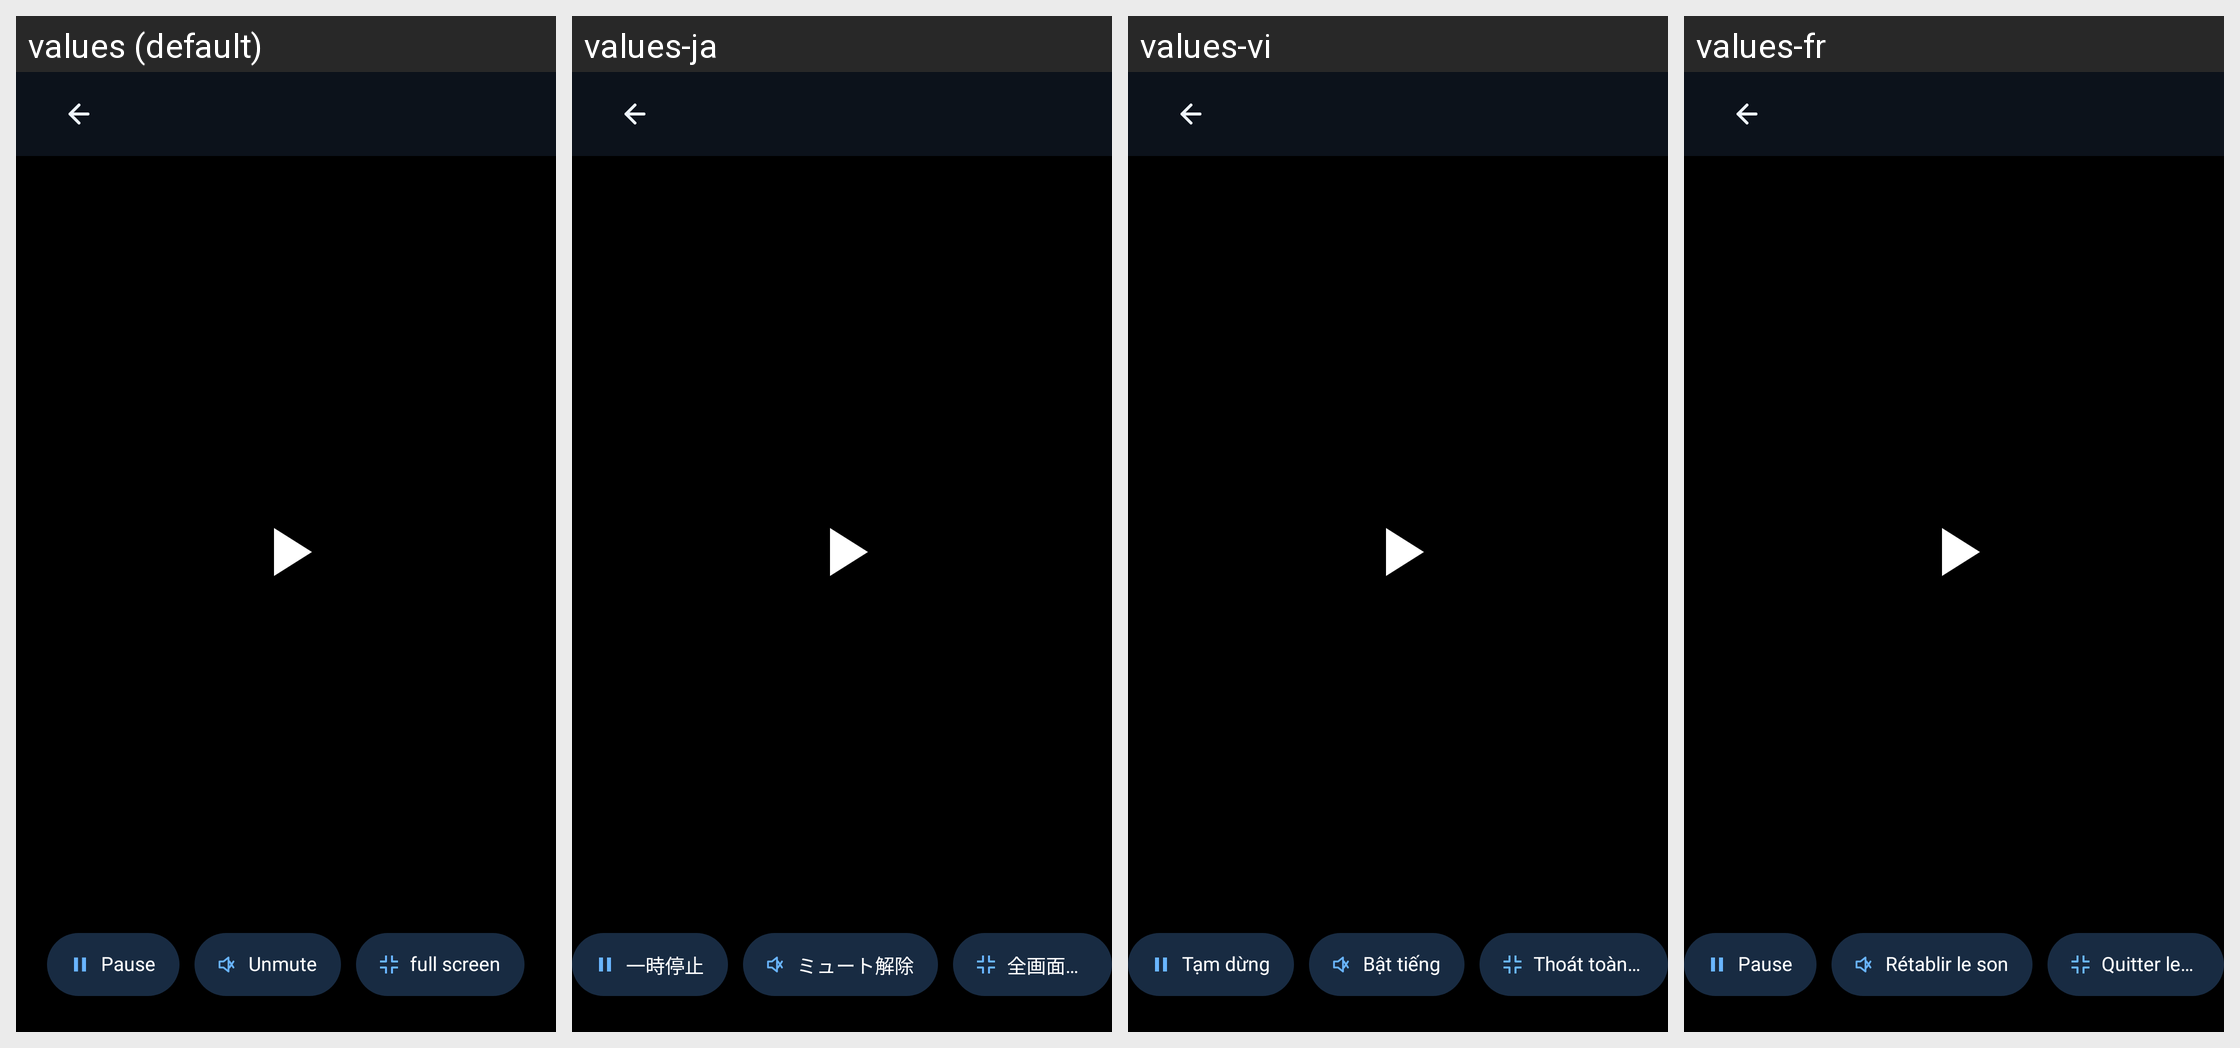

This grid shows one Android layout under several languages. Give, for every string resource on the screen, its name, the default text and each shown locale's text.
Android screen res/layout/activity_live_camera_fullscreen.xml rendered under 4 locales, left to right: values (default), values-ja, values-vi, values-fr. Device: Nexus 5 (rendered at 1080×1920; each locale shown at half size, 540×960, under a caption strip naming it); theme Theme.LiveCameraFullscreen.
Other locales in the repository, not shown: values-ar, values-de, values-es, values-hi, values-ko, values-pt, values-ru, values-zh.
Strings drawn on this screen, with the default value and each locale's value (text and hints the layout hard-codes, and strings that could not be matched under every locale, appear in the picture but are not listed):

live_camera_pause
  values: Pause
  values-ja: 一時停止
  values-vi: Tạm dừng
  values-fr: Pause

live_camera_unmute
  values: Unmute
  values-ja: ミュート解除
  values-vi: Bật tiếng
  values-fr: Rétablir le son

live_camera_exit_fullscreen
  values: full screen
  values-ja: 全画面を終了
  values-vi: Thoát toàn màn hình
  values-fr: Quitter le plein écran
